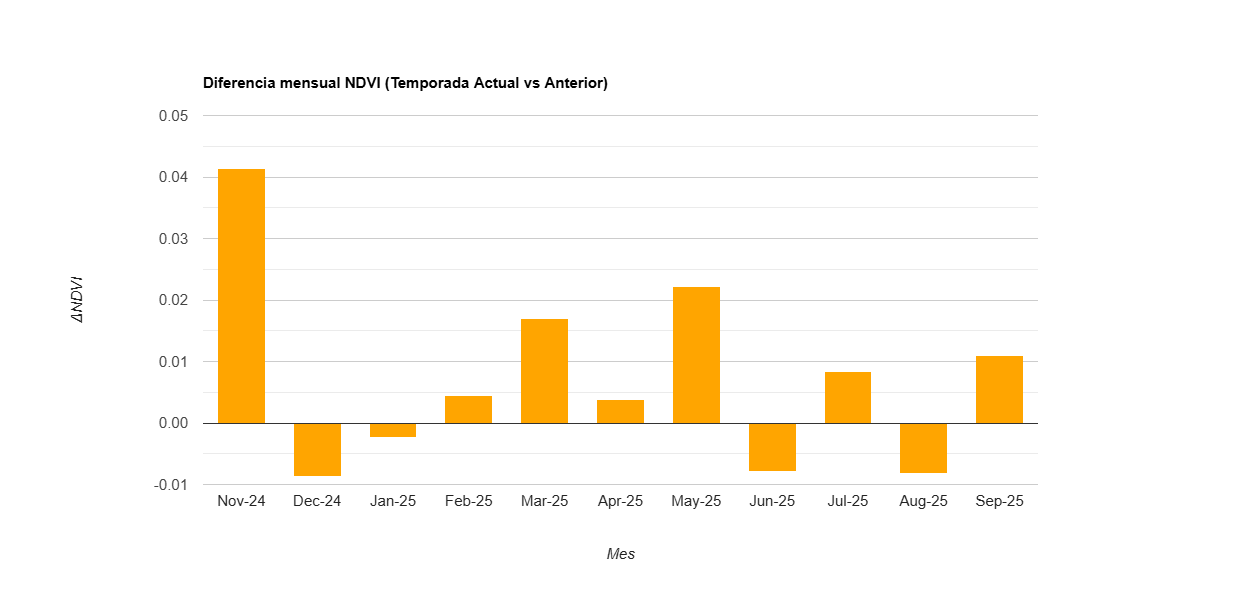

Data behind this chart, as committed beside it:
label, diff
Nov-24, 0.041
Dec-24, -0.009
Jan-25, -0.002
Feb-25, 0.004
Mar-25, 0.017
Apr-25, 0.004
May-25, 0.022
Jun-25, -0.008
Jul-25, 0.008
Aug-25, -0.008
Sep-25, 0.011
